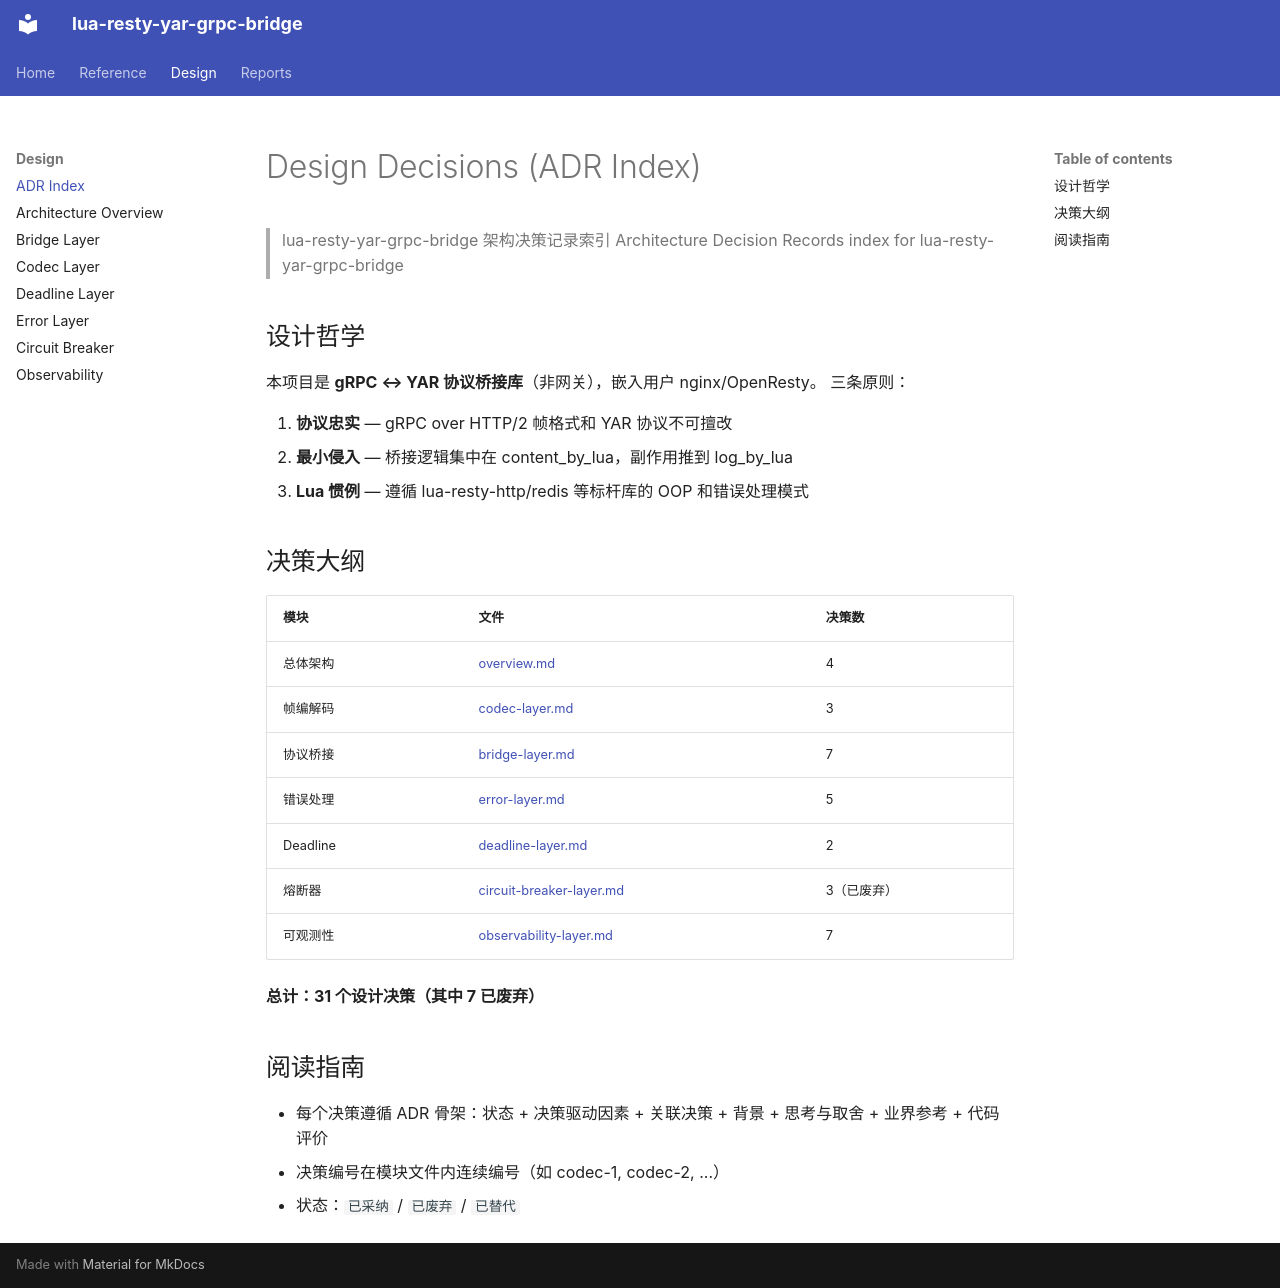

repository: fangfengxiang/lua-resty-grpc-yar-bridge · page: design/decisions/index.html · generator: mkdocs

# Design Decisions (ADR Index)

> lua-resty-yar-grpc-bridge 架构决策记录索引
> Architecture Decision Records index for lua-resty-yar-grpc-bridge

## 设计哲学

本项目是 **gRPC ↔ YAR 协议桥接库**（非网关），嵌入用户 nginx/OpenResty。
三条原则：

1. **协议忠实** — gRPC over HTTP/2 帧格式和 YAR 协议不可擅改
2. **最小侵入** — 桥接逻辑集中在 content_by_lua，副作用推到 log_by_lua
3. **Lua 惯例** — 遵循 lua-resty-http/redis 等标杆库的 OOP 和错误处理模式

## 决策大纲

| 模块 | 文件 | 决策数 |
|------|------|--------|
| 总体架构 | [overview.md](overview.md) | 4 |
| 帧编解码 | [codec-layer.md](codec-layer.md) | 3 |
| 协议桥接 | [bridge-layer.md](bridge-layer.md) | 7 |
| 错误处理 | [error-layer.md](error-layer.md) | 5 |
| Deadline | [deadline-layer.md](deadline-layer.md) | 2 |
| 熔断器 | [circuit-breaker-layer.md](circuit-breaker-layer.md) | 3（已废弃） |
| 可观测性 | [observability-layer.md](observability-layer.md) | 7 |

**总计：31 个设计决策（其中 7 已废弃）**

## 阅读指南

- 每个决策遵循 ADR 骨架：状态 + 决策驱动因素 + 关联决策 + 背景 + 思考与取舍 + 业界参考 + 代码评价
- 决策编号在模块文件内连续编号（如 codec-1, codec-2, ...）
- 状态：`已采纳` / `已废弃` / `已替代`
